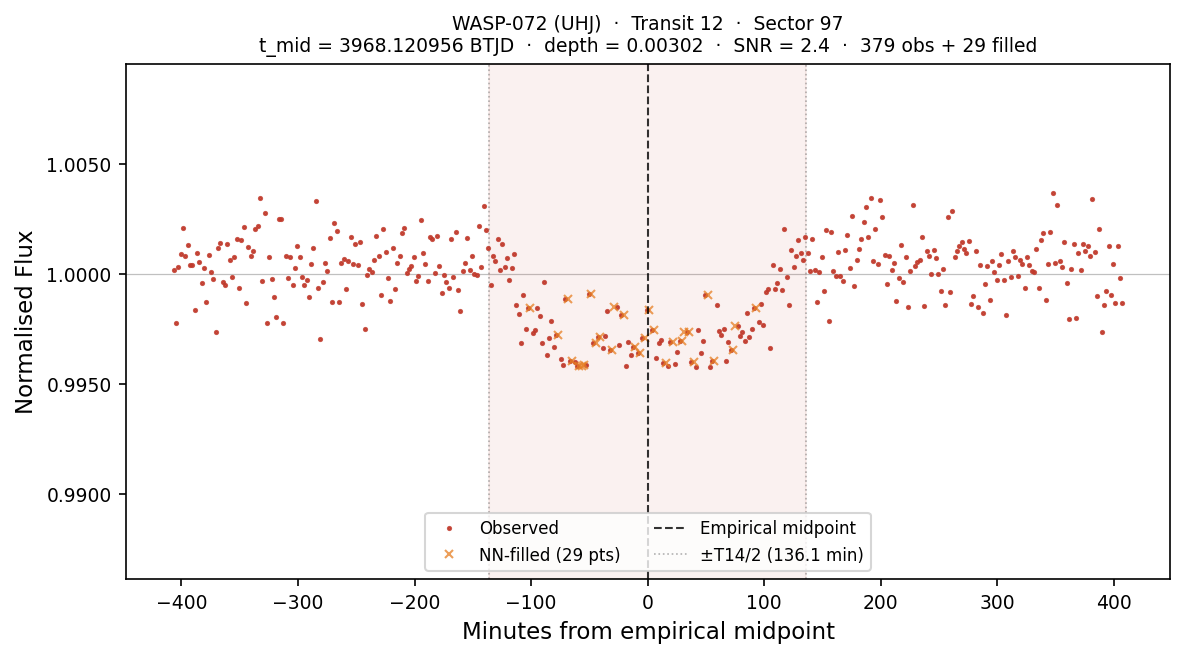

Source data for this figure (header and first rows):
# planet:           WASP-072
# kind:             UHJ
# sector:           97
# transit_num:      12
# t_mid_btjd:       3968.12095566
# T14_days:         0.189043
# T14_hours:        4.5370
# depth_frac:       0.003015
# snr:              2.39
# method:           SCAN+BLEND(SNR=2.4)
# n_points_total:   408
# n_points_real:    379
# n_points_filled:  29
# interpolated:     1=NN-filled from nea…, 0=observed
# window_lo_btjd:   3967.83739182
# window_hi_btjd:   3968.40451950
time_btjd, time_min_from_mid, flux, interpolated
3968, -406.7, 1, 0
3968, -404.7, 0.9978, 0
3968, -402.7, 1, 0
3968, -400.7, 1.001, 0
3968, -398.7, 1.002, 0
3968, -396.7, 1.001, 0
3968, -394.7, 1.001, 0
3968, -392.7, 1, 0
3968, -390.7, 1, 0
3968, -388.7, 0.9984, 0
3968, -386.7, 1.001, 0
3968, -384.7, 1.001, 0
3968, -382.7, 0.9996, 0
3968, -380.7, 1, 0
3968, -378.7, 0.9987, 0
3968, -376.7, 1.001, 0
3968, -374.7, 1, 0
3968, -372.7, 0.9998, 0
3968, -370.7, 0.9974, 0
3968, -368.7, 1.001, 0
3968, -366.7, 1.001, 0
3968, -364.7, 0.9996, 0
3968, -362.7, 0.9995, 0
3968, -360.7, 1.001, 0
3968, -358.7, 1.001, 0
3968, -356.7, 0.9999, 0
3968, -354.7, 1.001, 0
3968, -352.7, 1.002, 0
3968, -350.7, 0.9994, 0
3968, -348.7, 1.002, 0
3968, -346.7, 1.002, 0
3968, -344.7, 0.9987, 0
3968, -342.7, 1.001, 0
3968, -340.7, 1.001, 0
3968, -338.7, 1.001, 0
3968, -336.7, 1.002, 0
3968, -334.7, 1.002, 0
3968, -332.7, 1.003, 0
3968, -330.7, 0.9997, 0
3968, -328.7, 1.003, 0
3968, -326.7, 0.9977, 0
3968, -324.7, 1.001, 0
3968, -322.7, 0.9998, 0
3968, -320.7, 0.9989, 0
... 364 more rows
